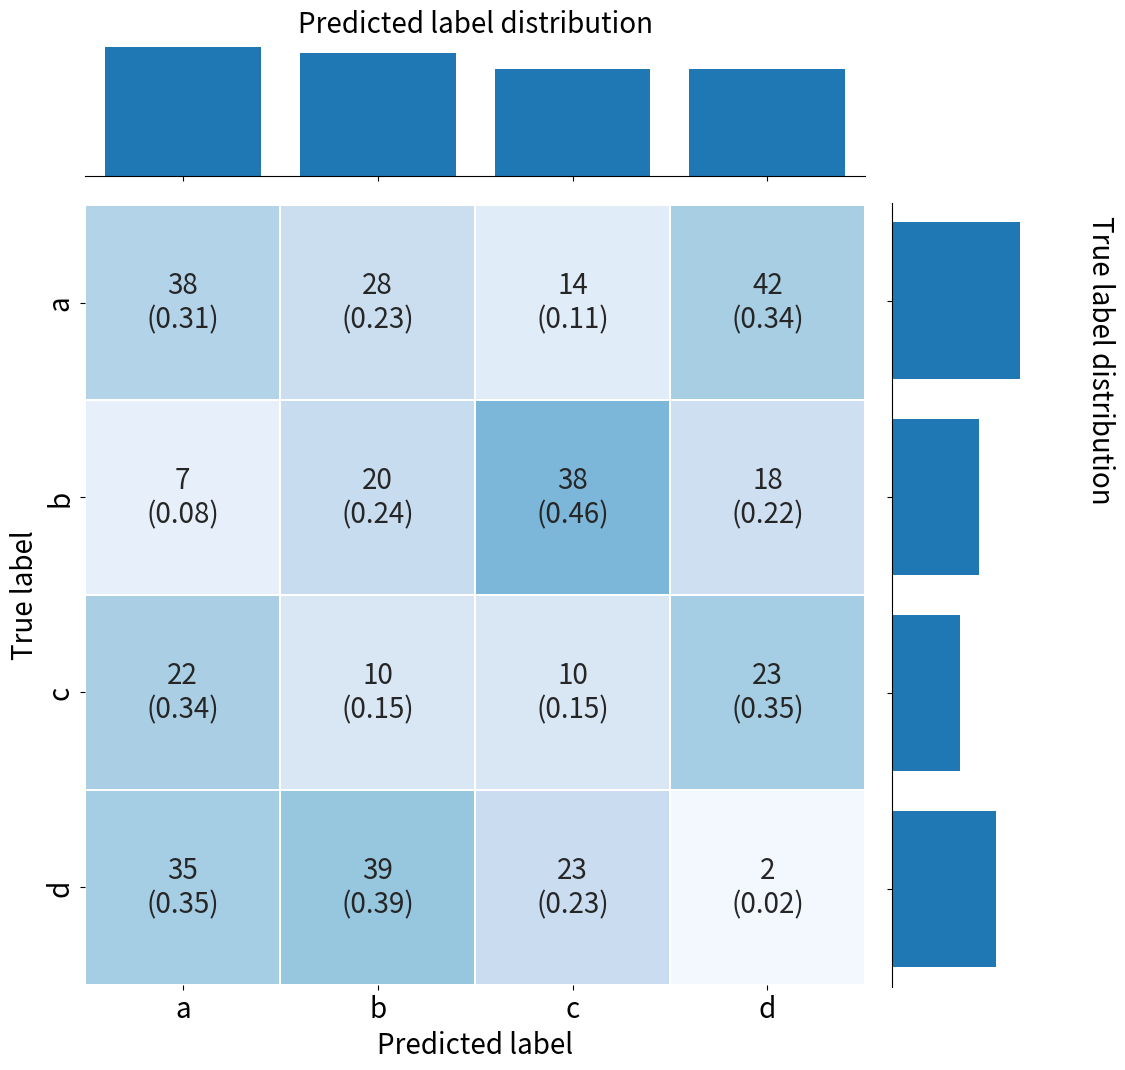

Source code (Python):
import numpy as np

import matplotlib.pyplot as plt

import seaborn as sns
np.random.seed(42)



cm = np.random.randint(0, 50, size=(4, 4))

cm
class JointConfusionMatrix:

    """

    Ref. https://github.com/mwaskom/seaborn/blob/master/seaborn/axisgrid.py#L1551

    """

    def __init__(self, cm, height=6, ratio=5, space=.2,

                 dropna=True, xlim=None, ylim=None, size=None):

        

        # Set up the subplot grid

        f = plt.figure(figsize=(height, height))

        gs = plt.GridSpec(ratio + 1, ratio + 1)



        ax_joint = f.add_subplot(gs[1:, :-1])

        ax_marg_x = f.add_subplot(gs[0, :-1], sharex=ax_joint)

        ax_marg_y = f.add_subplot(gs[1:, -1], sharey=ax_joint)



        self.fig = f

        self.ax_joint = ax_joint

        self.ax_marg_x = ax_marg_x

        self.ax_marg_y = ax_marg_y

        self.cm = cm



        # Turn off tick visibility for the measure axis on the marginal plots

        plt.setp(ax_marg_x.get_xticklabels(), visible=False)

        plt.setp(ax_marg_y.get_yticklabels(), visible=False)



        # Turn off the ticks on the density axis for the marginal plots

        plt.setp(ax_marg_x.yaxis.get_majorticklines(), visible=False)

        plt.setp(ax_marg_x.yaxis.get_minorticklines(), visible=False)

        plt.setp(ax_marg_y.xaxis.get_majorticklines(), visible=False)

        plt.setp(ax_marg_y.xaxis.get_minorticklines(), visible=False)

        plt.setp(ax_marg_x.get_yticklabels(), visible=False)

        plt.setp(ax_marg_y.get_xticklabels(), visible=False)

        

        ax_marg_x.yaxis.grid(False)

        ax_marg_y.xaxis.grid(False)



        if xlim is not None:

            ax_joint.set_xlim(xlim)

        if ylim is not None:

            ax_joint.set_ylim(ylim)



        # Make the grid look nice

        sns.utils.despine(f)

        sns.utils.despine(ax=ax_marg_x, left=True)

        sns.utils.despine(ax=ax_marg_y, bottom=True)

        f.tight_layout()

        f.subplots_adjust(hspace=space, wspace=space)

        

        

    def make_annotation(self, cm, cm_norm, normalize=True):

        annot = []

        nrows, ncols = cm.shape

        base = '{}\n({:.2f})'

        for ir in range(nrows):

            annot.append([])

            for ic in range(ncols):

                annot[ir].append(base.format(cm[ir, ic], cm_norm[ir, ic]))

       

        return np.array(annot)

            

    def plot(self, labels, normalize=True):

        true_dist = cm.sum(axis=1)

        pred_dist = cm.sum(axis=0)

        pos = np.arange(cm.shape[0]) + 0.5

        

        cm_norm = cm / true_dist.reshape(-1, 1)

        annot = self.make_annotation(cm, cm_norm)

        

        FONTSIZE = 20

        

        # plot confusion matrix as heatmap

        sns.heatmap(cm_norm, cmap='Blues', vmin=0, vmax=1,

                    annot=annot, fmt='s', annot_kws={'fontsize': FONTSIZE},

                    linewidths=0.2, cbar=False, square=True, ax=self.ax_joint)

        self.ax_joint.set_xlabel('Predicted label', fontsize=FONTSIZE)

        self.ax_joint.set_xticklabels(labels, fontsize=FONTSIZE)

        

        self.ax_joint.set_ylabel('True label', fontsize=FONTSIZE)

        self.ax_joint.set_yticklabels(labels, fontsize=FONTSIZE)

        

        props = {'align': 'center'}

        

        # plot predicted label distribution

        self.ax_marg_x.bar(pos, pred_dist / pred_dist.sum(), **props)

        self.ax_marg_x.set_title('Predicted label distribution', fontsize=FONTSIZE)

        

        # plot true label distribution

        self.ax_marg_y.barh(pos, true_dist / true_dist.sum(), **props)

        self.ax_marg_y.text(0.5, 1.5, 'True label distribution',

                            rotation=270, fontsize=FONTSIZE)
g = JointConfusionMatrix(cm, height=10)

g.plot(labels=['a', 'b', 'c', 'd'])